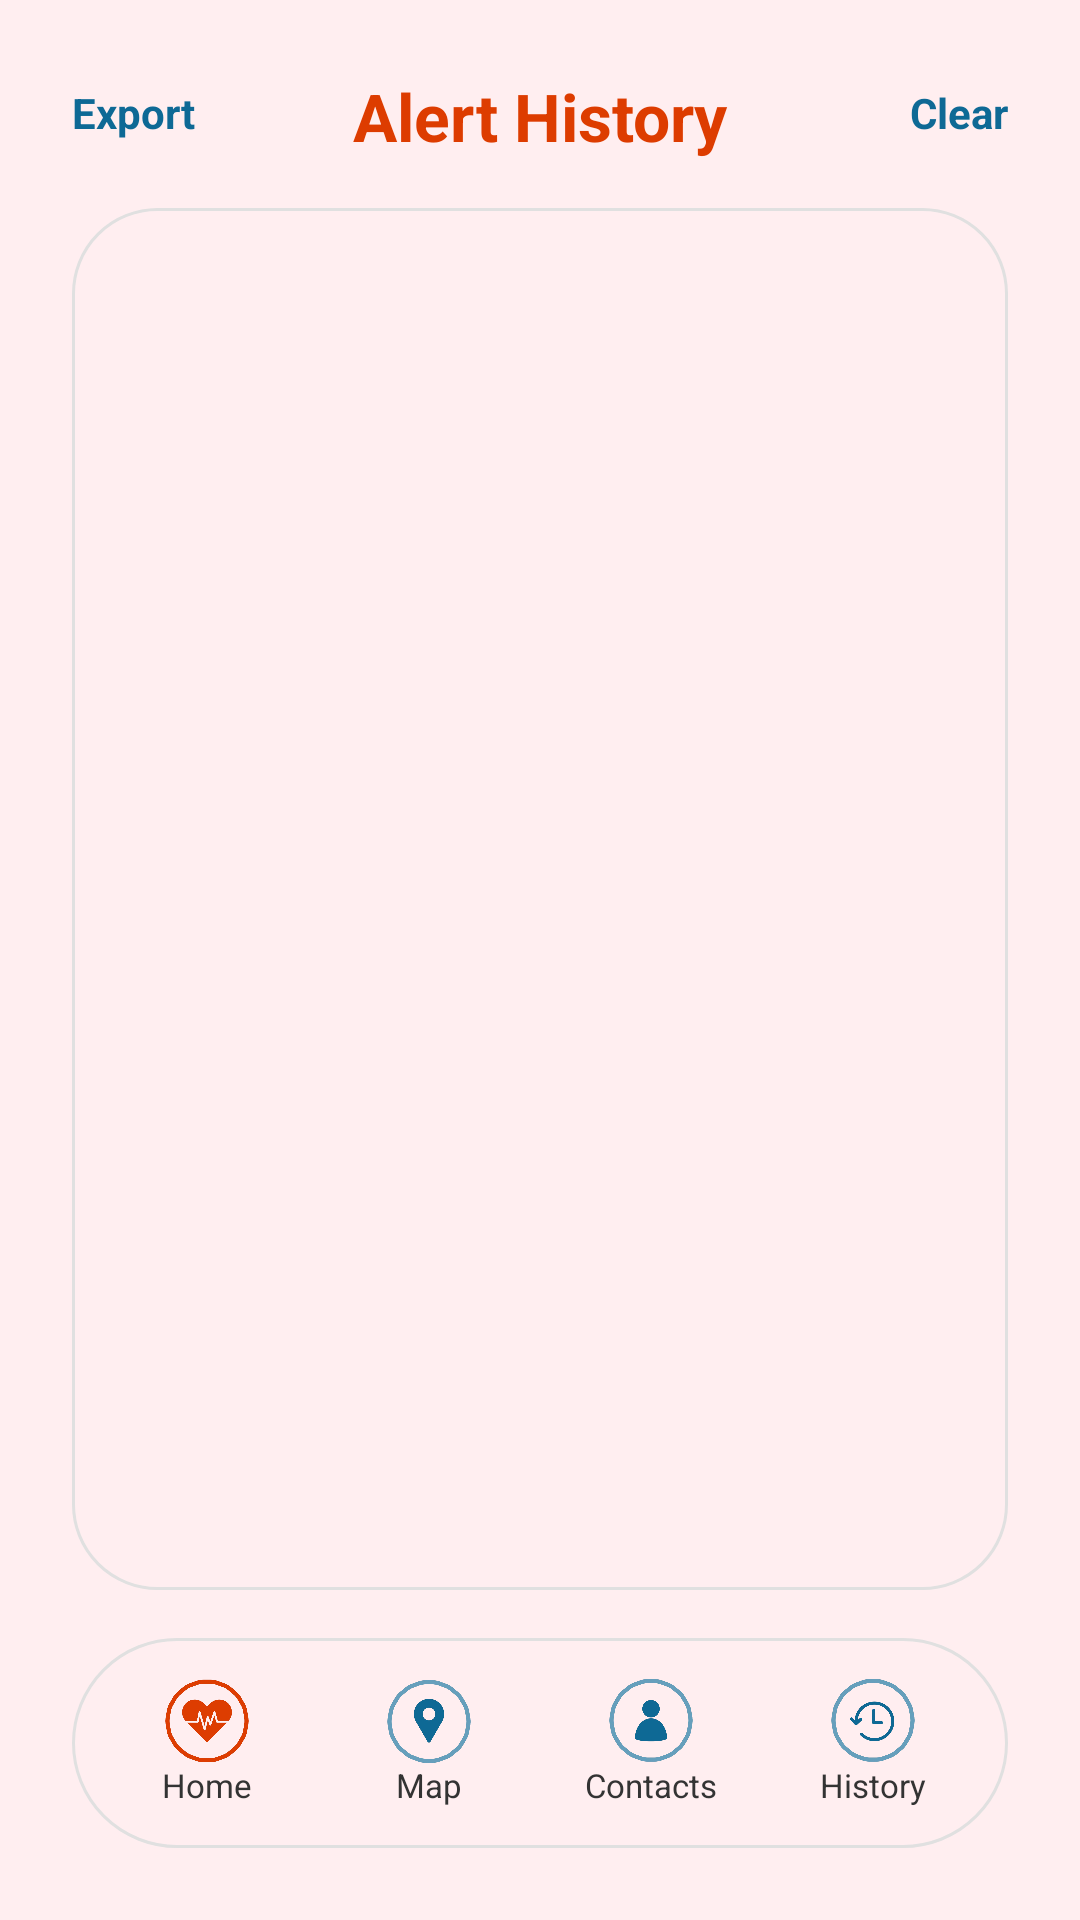

Here is an Android app screen rendered from its layout file. Give the layout XML and the strings, colors and styles it references.
<!-- AndroidManifest.xml: application theme Theme.PulseCheck -->
<!-- res/layout/activity_history.xml -->
<?xml version="1.0" encoding="utf-8"?>
<androidx.constraintlayout.widget.ConstraintLayout
    xmlns:android="http://schemas.android.com/apk/res/android"
    xmlns:app="http://schemas.android.com/apk/res-auto"
    xmlns:tools="http://schemas.android.com/tools"
    android:id="@+id/main"
    android:layout_width="match_parent"
    android:layout_height="match_parent"
    android:background="@color/pulse_surface_variant"
    tools:context=".History">

    
    <TextView
        android:id="@+id/tv_title_history"
        android:layout_width="wrap_content"
        android:layout_height="wrap_content"
        android:layout_marginTop="24dp"
        android:text="Alert History"
        android:textColor="#dd3c00"
        android:textSize="22sp"
        android:textStyle="bold"
        app:layout_constraintEnd_toEndOf="parent"
        app:layout_constraintStart_toStartOf="parent"
        app:layout_constraintTop_toTopOf="parent" />

    
    <TextView
        android:id="@+id/btn_clear_history"
        android:layout_width="wrap_content"
        android:layout_height="wrap_content"
        android:layout_marginEnd="24dp"
        android:layout_marginTop="28dp"
        android:text="Clear"
        android:textColor="#0e6995"
        android:textSize="14sp"
        android:textStyle="bold"
        android:clickable="true"
        android:focusable="true"
        app:layout_constraintEnd_toEndOf="parent"
        app:layout_constraintTop_toTopOf="parent" />

    
    <TextView
        android:id="@+id/btn_export_history"
        android:layout_width="wrap_content"
        android:layout_height="wrap_content"
        android:layout_marginStart="24dp"
        android:layout_marginTop="28dp"
        android:text="Export"
        android:textColor="#0e6995"
        android:textSize="14sp"
        android:textStyle="bold"
        android:clickable="true"
        android:focusable="true"
        app:layout_constraintStart_toStartOf="parent"
        app:layout_constraintTop_toTopOf="parent" />

    
    <LinearLayout
        android:id="@+id/history_card"
        android:layout_width="0dp"
        android:layout_height="0dp"
        android:layout_marginHorizontal="24dp"
        android:layout_marginTop="16dp"
        android:layout_marginBottom="16dp"
        android:background="@drawable/bg_contact_card"
        android:orientation="vertical"
        android:paddingHorizontal="24dp"
        android:paddingTop="16dp"
        app:layout_constraintBottom_toTopOf="@+id/bottom_nav"
        app:layout_constraintEnd_toEndOf="parent"
        app:layout_constraintStart_toStartOf="parent"
        app:layout_constraintTop_toBottomOf="@+id/tv_title_history">

        
        <LinearLayout
            android:id="@+id/layout_empty_state"
            android:layout_width="match_parent"
            android:layout_height="match_parent"
            android:gravity="center"
            android:orientation="vertical"
            android:visibility="gone">

            <ImageView
                android:layout_width="80dp"
                android:layout_height="80dp"
                android:alpha="0.4"
                android:background="@drawable/time2" />

            <TextView
                android:layout_width="wrap_content"
                android:layout_height="wrap_content"
                android:layout_marginTop="16dp"
                android:text="No alerts yet"
                android:textColor="#888888"
                android:textSize="16sp"
                android:textStyle="bold" />

            <TextView
                android:layout_width="wrap_content"
                android:layout_height="wrap_content"
                android:layout_marginTop="8dp"
                android:text="Your SOS alert history will appear here"
                android:textColor="#AAAAAA"
                android:textSize="13sp"
                android:gravity="center" />
        </LinearLayout>

        
        <androidx.recyclerview.widget.RecyclerView
            android:id="@+id/recyclerViewHistory"
            android:layout_width="match_parent"
            android:layout_height="match_parent"
            android:scrollbars="none"
            android:visibility="visible" />

    </LinearLayout>

    
    <LinearLayout
        android:id="@+id/bottom_nav"
        android:layout_width="0dp"
        android:layout_height="70dp"
        android:layout_marginHorizontal="24dp"
        android:layout_marginBottom="24dp"
        android:background="@drawable/menu_nav"
        android:orientation="horizontal"
        android:paddingHorizontal="8dp"
        app:layout_constraintBottom_toBottomOf="parent"
        app:layout_constraintEnd_toEndOf="parent"
        app:layout_constraintStart_toStartOf="parent">

        <LinearLayout
            android:id="@+id/nav_home"
            android:layout_width="0dp"
            android:layout_height="match_parent"
            android:layout_weight="1"
            android:gravity="center"
            android:orientation="vertical">
            <ImageView
                android:layout_width="28dp"
                android:layout_height="28dp"
                android:src="@drawable/home" />
            <TextView
                android:layout_width="wrap_content"
                android:layout_height="wrap_content"
                android:text="Home"
                android:textSize="11sp"
                android:textColor="#333333" />
        </LinearLayout>

        <LinearLayout
            android:id="@+id/nav_location"
            android:layout_width="0dp"
            android:layout_height="match_parent"
            android:layout_weight="1"
            android:gravity="center"
            android:orientation="vertical">
            <ImageView
                android:layout_width="28dp"
                android:layout_height="28dp"
                android:src="@drawable/location" />
            <TextView
                android:layout_width="wrap_content"
                android:layout_height="wrap_content"
                android:text="Map"
                android:textSize="11sp"
                android:textColor="#333333" />
        </LinearLayout>

        <LinearLayout
            android:id="@+id/nav_contacts"
            android:layout_width="0dp"
            android:layout_height="match_parent"
            android:layout_weight="1"
            android:gravity="center"
            android:orientation="vertical">
            <ImageView
                android:layout_width="28dp"
                android:layout_height="28dp"
                android:src="@drawable/contacts" />
            <TextView
                android:layout_width="wrap_content"
                android:layout_height="wrap_content"
                android:text="Contacts"
                android:textSize="11sp"
                android:textColor="#333333" />
        </LinearLayout>

        <LinearLayout
            android:id="@+id/nav_history"
            android:layout_width="0dp"
            android:layout_height="match_parent"
            android:layout_weight="1"
            android:gravity="center"
            android:orientation="vertical">
            <ImageView
                android:layout_width="28dp"
                android:layout_height="28dp"
                android:src="@drawable/history" />
            <TextView
                android:layout_width="wrap_content"
                android:layout_height="wrap_content"
                android:text="History"
                android:textSize="11sp"
                android:textColor="#333333" />
        </LinearLayout>

    </LinearLayout>

</androidx.constraintlayout.widget.ConstraintLayout>
<!-- resources referenced by this layout -->
<resources>
  <color name="pulse_surface_variant">#FFEEF0</color>
  <!-- drawable bg_contact_card (drawable) -->
  <?xml version="1.0" encoding="utf-8"?>
  <shape xmlns:android="http://schemas.android.com/apk/res/android"
      android:shape="rectangle">
      <solid android:color="@color/pulse_background" />
      <stroke android:width="1dp" android:color="@color/pulse_card_stroke" />
      <corners android:radius="28dp" />
  </shape>
  <!-- drawable menu_nav (drawable) -->
  <?xml version="1.0" encoding="utf-8"?>
  <shape xmlns:android="http://schemas.android.com/apk/res/android">
      <solid android:color="@color/pulse_background"/>
      <stroke android:width="1dp" android:color="@color/pulse_card_stroke"/>
      <corners android:radius="40dp" />
  </shape>
  <style name="Theme.PulseCheck" parent="Base.Theme.PulseCheck" />
  <color name="pulse_background">#FFEEF0</color>
  <color name="pulse_card_stroke">#E0E0E0</color>
  <color name="pulse_primary">#EF5350</color>
  <color name="pulse_primary_dark">#E53935</color>
  <color name="white">#FFFFFFFF</color>
  <color name="pulse_button_secondary">#FFB3B3</color>
  <color name="pulse_primary_light">#FFCDD2</color>
  <color name="pulse_text_primary">#000000</color>
  <color name="pulse_surface">#FFFFFF</color>
  <color name="pulse_text_secondary">#5C5C5C</color>
  <color name="pulse_text_hint">#9E9E9E</color>
  <style name="Widget.PulseCheck.TextInputLayout" parent="Widget.Material3.TextInputLayout.OutlinedBox">
          <item name="boxBackgroundColor">@color/pulse_input_bg</item>
          <item name="boxStrokeColor">@color/pulse_input_border</item>
          <item name="boxCornerRadiusTopStart">@dimen/input_corner_radius</item>
          <item name="boxCornerRadiusTopEnd">@dimen/input_corner_radius</item>
          <item name="boxCornerRadiusBottomStart">@dimen/input_corner_radius</item>
          <item name="boxCornerRadiusBottomEnd">@dimen/input_corner_radius</item>
          <item name="hintTextColor">@color/pulse_input_hint</item>
          <item name="android:textColorHint">@color/pulse_input_hint</item>
      </style>
  <style name="Widget.PulseCheck.Card" parent="Widget.Material3.CardView.Elevated">
          <item name="cardBackgroundColor">@color/pulse_card_bg</item>
          <item name="cardCornerRadius">@dimen/card_corner_radius</item>
          <item name="cardElevation">@dimen/card_elevation</item>
          <item name="contentPadding">@dimen/card_padding</item>
      </style>
  <!-- drawable bg_button_primary (drawable) -->
  <?xml version="1.0" encoding="utf-8"?>
  <shape xmlns:android="http://schemas.android.com/apk/res/android"
      android:shape="rectangle">
      <solid android:color="@color/pulse_button_primary" />
      <corners android:radius="@dimen/button_corner_radius" />
  </shape>
  <color name="pulse_button_text">#FFFFFF</color>
  <dimen name="text_body">16sp</dimen>
  <dimen name="button_height">56dp</dimen>
  <dimen name="button_padding_horizontal">32dp</dimen>
  <dimen name="button_corner_radius">28dp</dimen>
  <color name="pulse_input_bg">#FFFFFF</color>
  <color name="pulse_input_border">#E0E0E0</color>
  <dimen name="input_corner_radius">12dp</dimen>
  <color name="pulse_input_hint">#9E9E9E</color>
  <color name="pulse_card_bg">#FFFFFF</color>
  <dimen name="card_corner_radius">20dp</dimen>
  <dimen name="card_elevation">4dp</dimen>
  <dimen name="card_padding">16dp</dimen>
  <color name="pulse_button_primary">#EF5350</color>
</resources>
